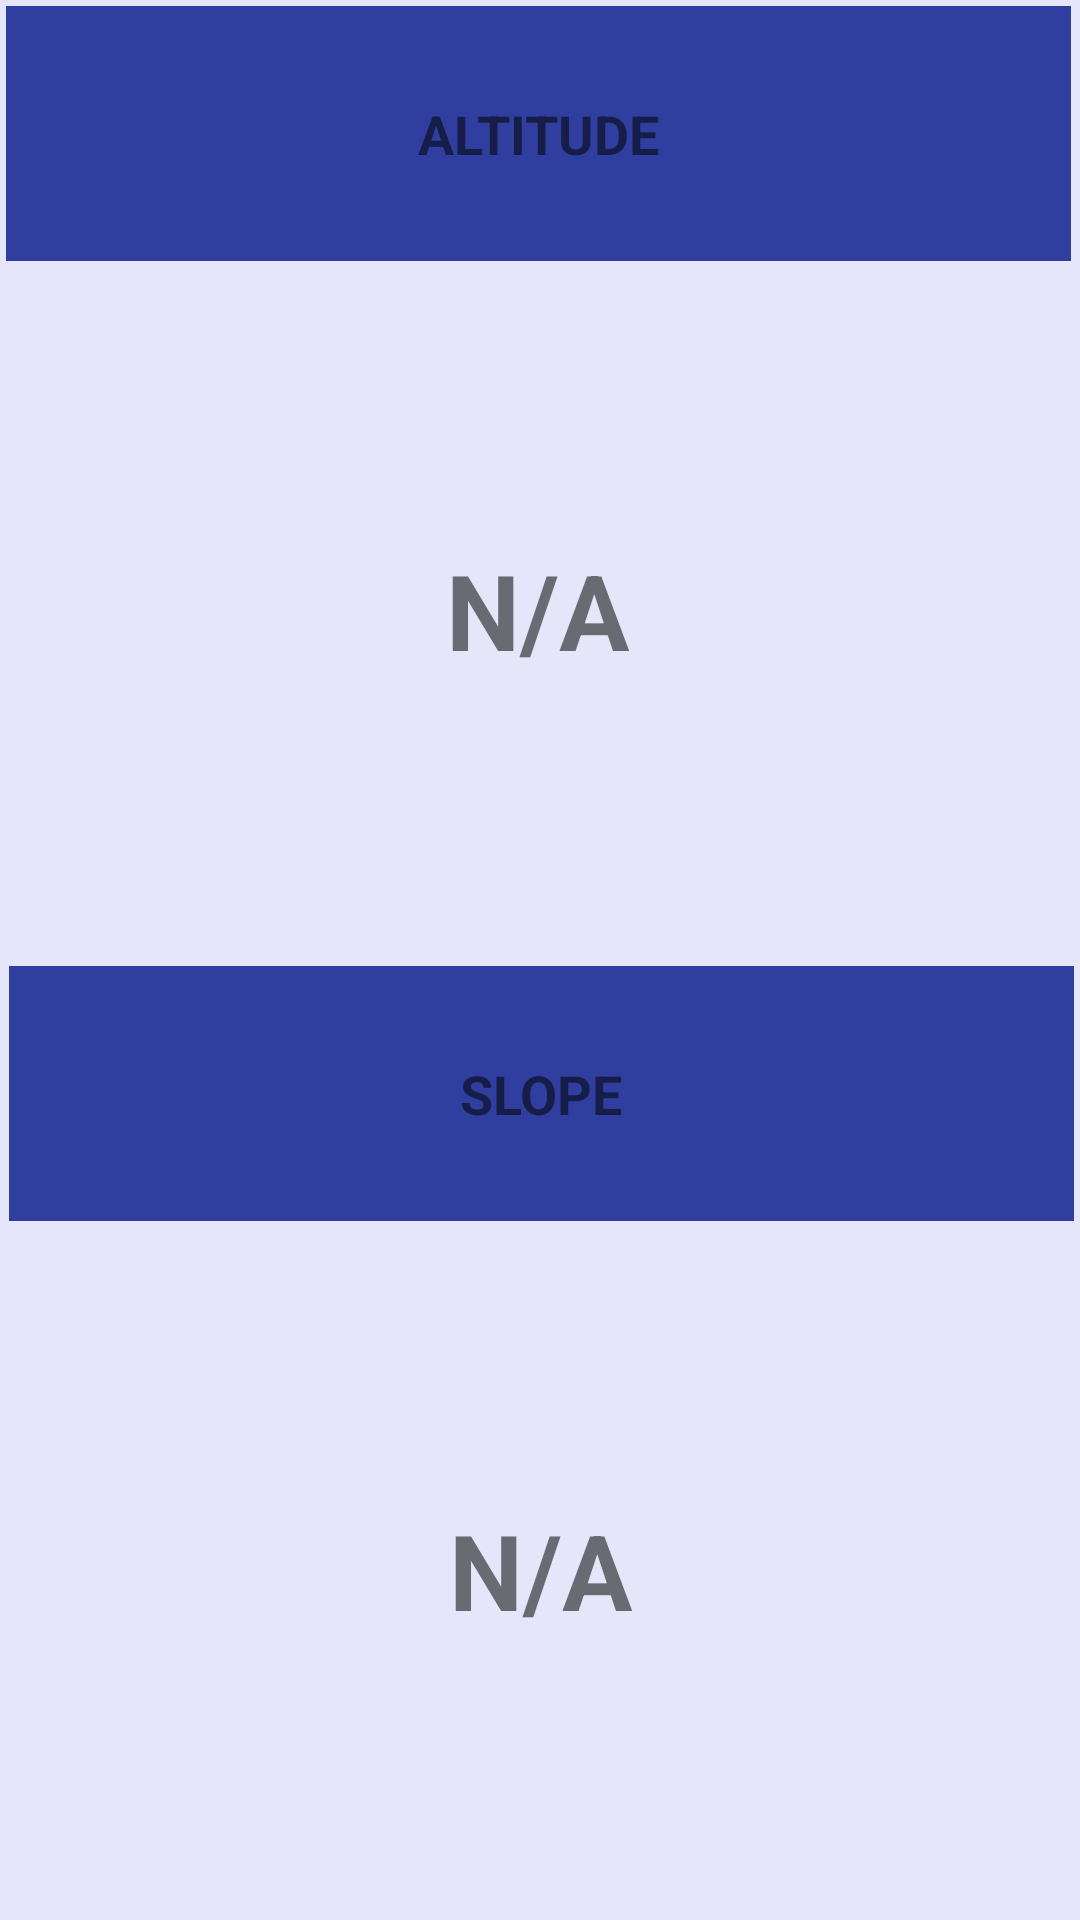

This screen was rendered from an Android layout file. Write that file and the resources it references.
<!-- AndroidManifest.xml: application theme Theme.AppCompat.Light.NoActionBar -->
<!-- res/layout/fragment_measurements.xml -->
<FrameLayout xmlns:android="http://schemas.android.com/apk/res/android"
    xmlns:tools="http://schemas.android.com/tools"
    android:id="@+id/fragmentLayout"
    android:layout_width="match_parent"
    android:layout_height="match_parent"
    android:background="@color/activityBackground"
    tools:context="application.cyclotrainer.Application.Fragments.MeasurementsFragment">

    <LinearLayout xmlns:android="http://schemas.android.com/apk/res/android"
        xmlns:app="http://schemas.android.com/apk/res-auto"
        xmlns:tools="http://schemas.android.com/tools"
        android:id="@+id/mainLayout"
        android:layout_width="match_parent"
        android:layout_height="match_parent"
        android:orientation="vertical"
        android:background="#E6E6FA"
        tools:context="application.cyclotrainer.Application.Activities.MainActivity">


        <LinearLayout
            android:layout_width="match_parent"
            android:layout_height="wrap_content"
            android:layout_marginLeft="2dp"
            android:layout_marginRight="2dp"
            android:layout_weight="1"
            android:orientation="vertical">

            <LinearLayout
                android:layout_width="match_parent"
                android:layout_height="100dp"
                android:layout_marginRight="1dp"
                android:layout_marginTop="2dp"
                android:layout_weight="1"
                android:orientation="vertical">

                <TextView
                    android:id="@+id/textView2"
                    android:layout_width="match_parent"
                    android:layout_height="2dp"
                    android:layout_weight="1"
                    android:background="@color/colorPrimaryDark"
                    android:gravity="center"
                    android:text="ALTITUDE"
                    android:textAlignment="center"
                    android:textColor="@color/common_google_signin_btn_text_dark_default"
                    android:textSize="18sp"
                    android:textStyle="bold" />

                <TextView
                    android:id="@+id/altitudeValue"
                    android:layout_width="match_parent"
                    android:layout_height="150dp"
                    android:layout_alignParentStart="true"
                    android:layout_below="@+id/barometerValue"
                    android:layout_weight="1"
                    android:background="#E6E6FA"
                    android:gravity="center"
                    android:text="N/A"
                    android:textAlignment="center"
                    android:textSize="35sp"
                    android:textStyle="bold" />
            </LinearLayout>

            <LinearLayout
                android:layout_width="match_parent"
                android:layout_height="100dp"
                android:layout_marginLeft="1dp"
                android:layout_marginTop="2dp"
                android:layout_weight="1"
                android:orientation="vertical">

                <TextView
                    android:id="@+id/textView3"
                    android:layout_width="match_parent"
                    android:layout_height="2dp"
                    android:layout_weight="1"
                    android:background="@color/colorPrimaryDark"
                    android:gravity="center"
                    android:text="SLOPE"
                    android:textAlignment="center"
                    android:textColor="@color/common_google_signin_btn_text_dark_default"
                    android:textSize="18sp"
                    android:textStyle="bold" />

                <TextView
                    android:id="@+id/slopeValue"
                    android:layout_width="match_parent"
                    android:layout_height="150dp"
                    android:layout_alignParentStart="true"
                    android:layout_below="@+id/barometerValue"
                    android:layout_weight="1"
                    android:background="#E6E6FA"
                    android:gravity="center"
                    android:text="N/A"
                    android:textAlignment="center"
                    android:textSize="35sp"
                    android:textStyle="bold" />
            </LinearLayout>

        </LinearLayout>

    </LinearLayout>

</FrameLayout>
<!-- resources referenced by this layout -->
<resources>
  <color name="activityBackground">#FFFFFF</color>
  <color name="colorPrimaryDark">#303F9F</color>
</resources>
